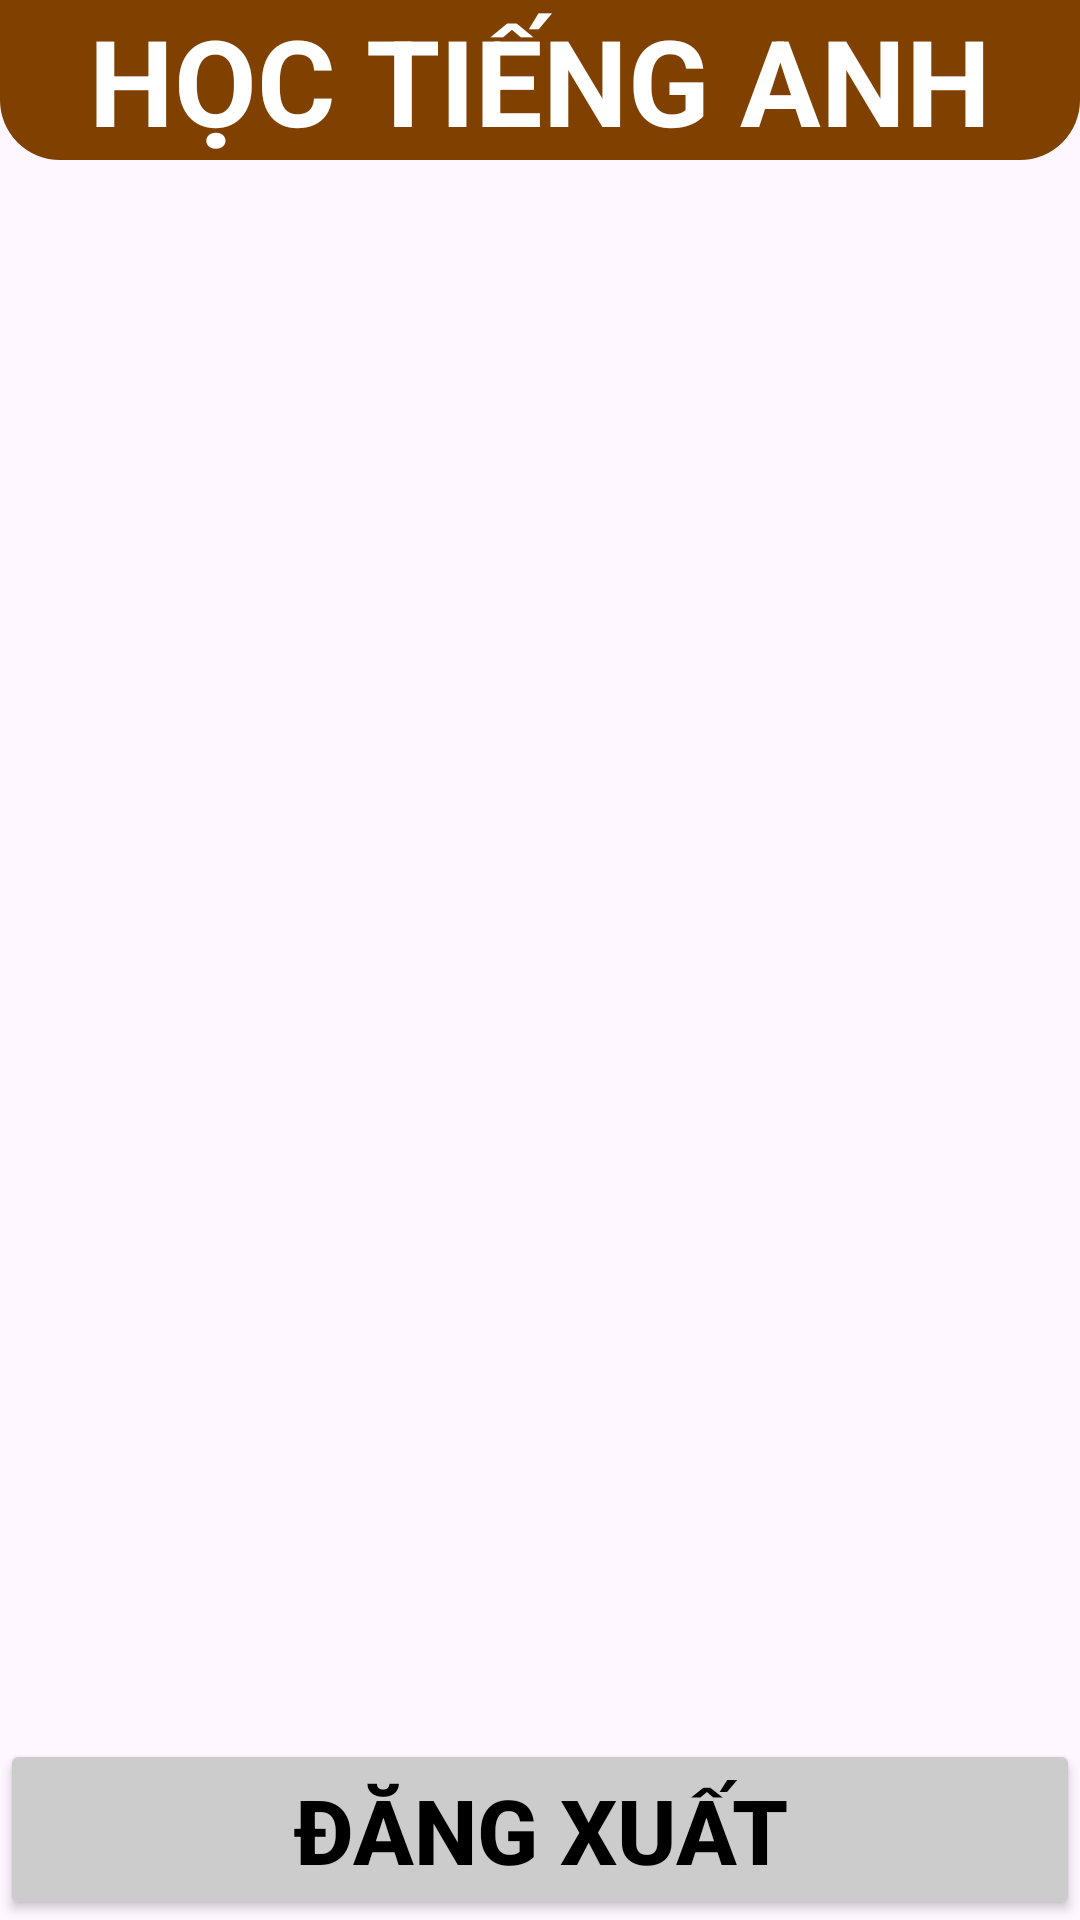

Android layout source for this screen:
<!-- AndroidManifest.xml: application theme Theme.Do_an_2 -->
<!-- res/layout/activity_trang_chu.xml -->
<?xml version="1.0" encoding="utf-8"?>
<androidx.constraintlayout.widget.ConstraintLayout xmlns:android="http://schemas.android.com/apk/res/android"
    xmlns:app="http://schemas.android.com/apk/res-auto"
    xmlns:tools="http://schemas.android.com/tools"
    android:layout_width="match_parent"
    android:layout_height="match_parent"
    tools:context=".View.Trang_chu_Activity">

    <LinearLayout
        android:layout_width="match_parent"
        android:layout_height="match_parent"
        android:orientation="vertical">

        <TextView
            android:id="@+id/textView3"
            android:layout_width="match_parent"
            android:layout_height="wrap_content"
            android:background="@drawable/rounded_corners"
            android:text="HỌC TIẾNG ANH"
            android:textStyle="bold"
            android:gravity="center"
            android:textColor="@color/white"
            android:textSize="40dp" />

        <ImageView
            android:id="@+id/imageView2"
            android:layout_width="wrap_content"
            android:layout_marginTop="0dp"
            android:layout_height="250dp"
            android:src="@drawable/hinh_anh_trang_chu" />

        <GridView
            android:id="@+id/gvTrangChu"
            android:layout_marginTop="2dp"
            android:layout_width="match_parent"
            android:numColumns="2"
            android:layout_height="wrap_content" >

        </GridView>

        <ListView
            android:id="@+id/lv"
            android:layout_marginTop="5dp"
            android:layout_width="match_parent"
            android:layout_height="wrap_content" />

    </LinearLayout>

    <Button
        android:id="@+id/btnDangXuat"
        android:layout_width="match_parent"
        android:layout_height="wrap_content"
        android:backgroundTint="#CCCCCC"
        android:text="Đăng xuất"
        android:textColor="@color/black"
        android:textSize="30dp"
        android:textStyle="bold"
        app:layout_constraintBottom_toBottomOf="parent" />
</androidx.constraintlayout.widget.ConstraintLayout>
<!-- resources referenced by this layout -->
<resources>
  <color name="black">#FF000000</color>
  <color name="white">#FFFFFFFF</color>
  <!-- drawable rounded_corners (drawable) -->
  <shape xmlns:android="http://schemas.android.com/apk/res/android">
      <corners android:topLeftRadius="0dp"
          android:topRightRadius="0dp"
          android:bottomLeftRadius="20dp"
          android:bottomRightRadius="20dp"/>
      <solid android:color="#804000"/>
  </shape>
  <style name="Theme.Do_an_2" parent="Base.Theme.Do_an_2" />
  <style name="Base.Theme.Do_an_2" parent="Theme.Material3.DayNight.NoActionBar">
          
          
      </style>
</resources>
